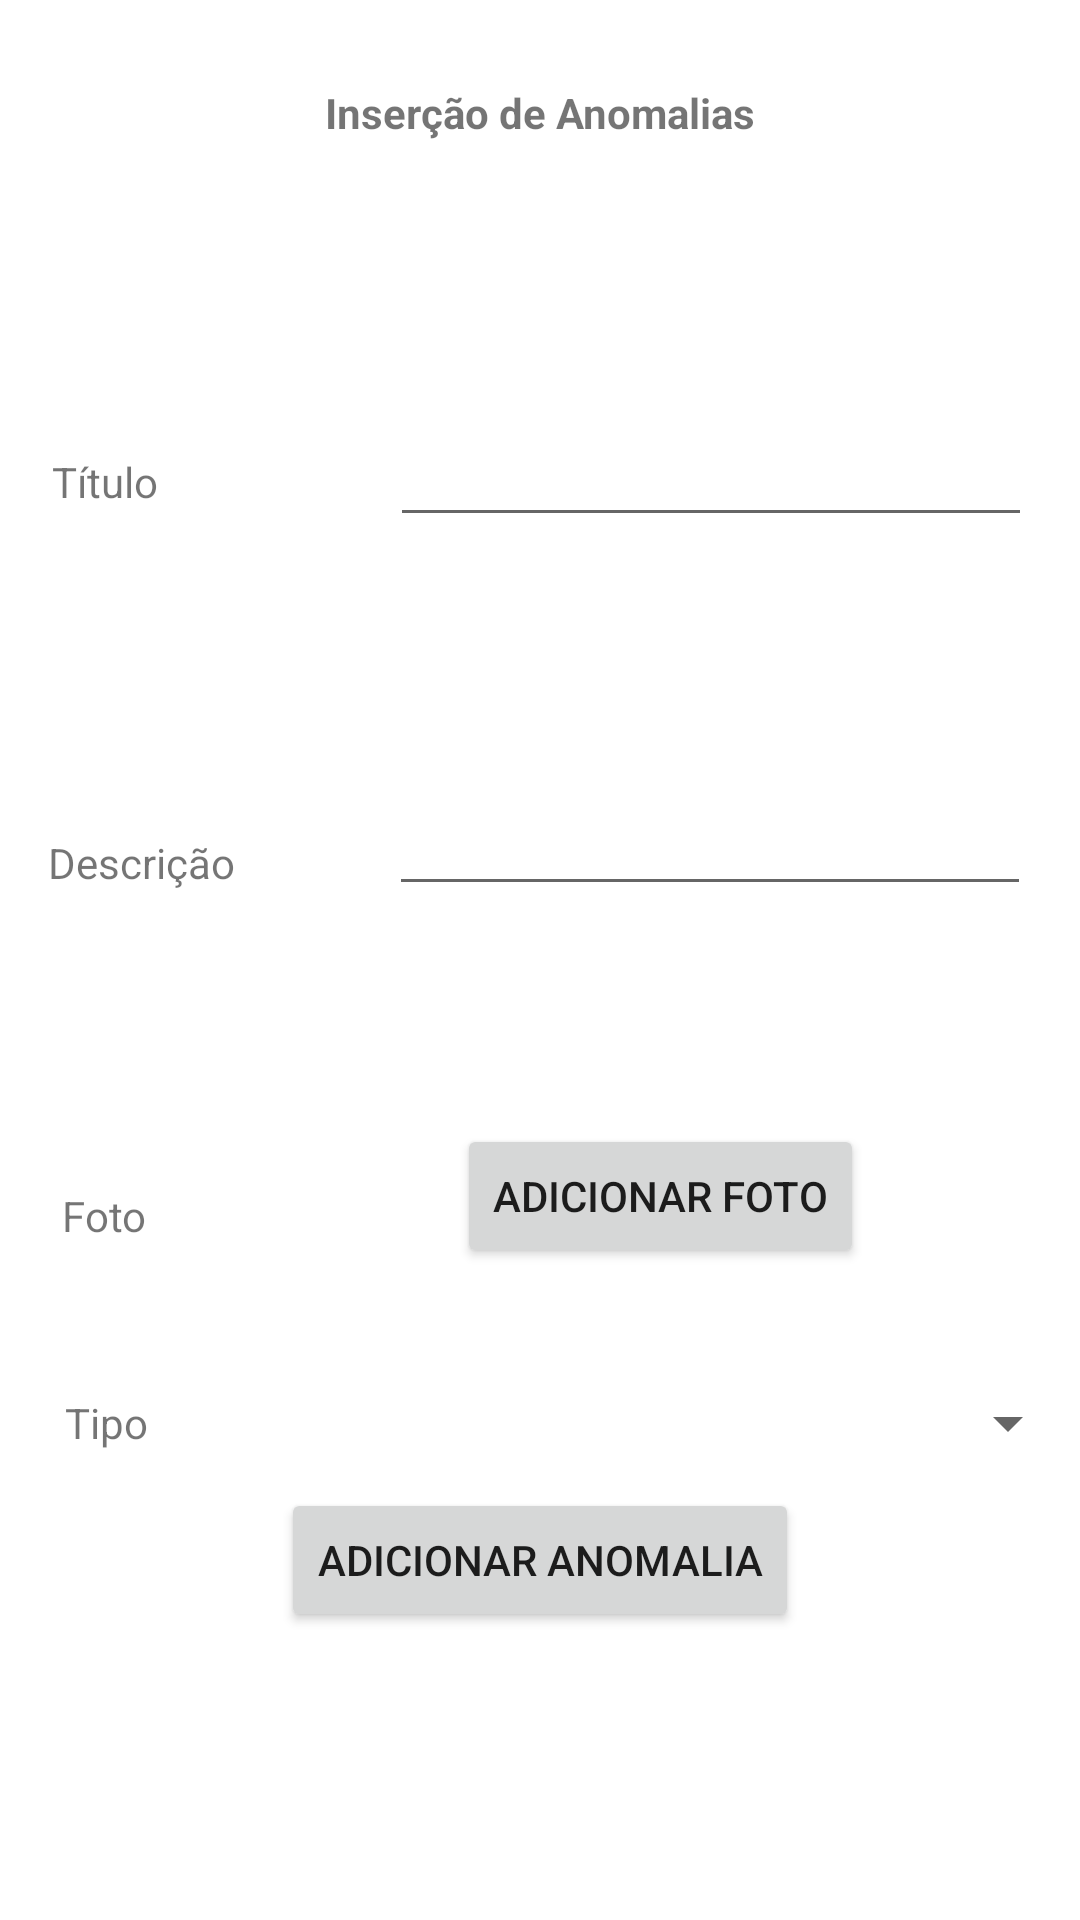

Here is an Android app screen rendered from its layout file. Give the layout XML and the strings, colors and styles it references.
<!-- AndroidManifest.xml: application theme Theme.SmartCity -->
<!-- res/layout/activity_insert_anomalia.xml -->
<?xml version="1.0" encoding="utf-8"?>
<androidx.constraintlayout.widget.ConstraintLayout xmlns:android="http://schemas.android.com/apk/res/android"
    xmlns:app="http://schemas.android.com/apk/res-auto"
    xmlns:tools="http://schemas.android.com/tools"
    android:layout_width="match_parent"
    android:layout_height="match_parent"
    tools:context=".InsertAnomalia">

    <TextView
        android:id="@+id/textView3"
        android:layout_width="wrap_content"
        android:layout_height="wrap_content"
        android:layout_marginStart="16dp"
        android:layout_marginLeft="16dp"
        android:layout_marginTop="104dp"
        android:text="@string/insert_anomalia_titulo"
        app:layout_constraintEnd_toStartOf="@+id/tituloAnomalia"
        app:layout_constraintHorizontal_bias="0.019"
        app:layout_constraintStart_toStartOf="parent"
        app:layout_constraintTop_toBottomOf="@+id/textView4" />

    <TextView
        android:id="@+id/textView5"
        android:layout_width="wrap_content"
        android:layout_height="wrap_content"
        android:layout_marginStart="16dp"
        android:layout_marginLeft="16dp"
        android:layout_marginTop="108dp"
        android:text="@string/insert_anomalia_descricao"
        app:layout_constraintStart_toStartOf="parent"
        app:layout_constraintTop_toBottomOf="@+id/textView3" />

    <TextView
        android:id="@+id/textView6"
        android:layout_width="wrap_content"
        android:layout_height="wrap_content"
        android:layout_marginStart="16dp"
        android:layout_marginLeft="16dp"
        android:layout_marginTop="76dp"
        android:text="@string/insert_anomalia_foto"
        app:layout_constraintBottom_toBottomOf="parent"
        app:layout_constraintEnd_toStartOf="@+id/adicionar_foto"
        app:layout_constraintHorizontal_bias="0.044"
        app:layout_constraintStart_toStartOf="parent"
        app:layout_constraintTop_toBottomOf="@+id/textView5"
        app:layout_constraintVertical_bias="0.091" />

    <TextView
        android:id="@+id/tipo"
        android:layout_width="wrap_content"
        android:layout_height="wrap_content"
        android:layout_marginStart="16dp"
        android:layout_marginLeft="16dp"
        android:layout_marginTop="76dp"
        android:text="@string/insert_anomalia_tipo"
        app:layout_constraintBottom_toBottomOf="parent"
        app:layout_constraintEnd_toStartOf="@+id/spinner"
        app:layout_constraintHorizontal_bias="0.065"
        app:layout_constraintStart_toStartOf="parent"
        app:layout_constraintTop_toBottomOf="@+id/textView5"
        app:layout_constraintVertical_bias="0.369" />

    <TextView
        android:id="@+id/textView4"
        android:layout_width="wrap_content"
        android:layout_height="wrap_content"
        android:layout_marginTop="28dp"
        android:text="@string/insert_anomalia_pagina"
        android:textStyle="bold"
        app:layout_constraintEnd_toEndOf="parent"
        app:layout_constraintStart_toStartOf="parent"
        app:layout_constraintTop_toTopOf="parent" />

    <EditText
        android:id="@+id/tituloAnomalia"
        android:layout_width="214dp"
        android:layout_height="40dp"
        android:layout_marginTop="92dp"
        android:layout_marginEnd="16dp"
        android:layout_marginRight="16dp"
        android:ems="10"
        app:layout_constraintEnd_toEndOf="parent"
        app:layout_constraintTop_toBottomOf="@+id/textView4" />

    <EditText
        android:id="@+id/descricaoAnomalia"
        android:layout_width="214dp"
        android:layout_height="47dp"
        android:layout_marginTop="76dp"
        android:layout_marginEnd="12dp"
        android:layout_marginRight="12dp"
        android:ems="10"
        app:layout_constraintEnd_toEndOf="parent"
        app:layout_constraintHorizontal_bias="0.923"
        app:layout_constraintStart_toEndOf="@+id/textView5"
        app:layout_constraintTop_toBottomOf="@+id/tituloAnomalia" />

    <Button
        android:id="@+id/adicionar_foto"
        android:layout_width="wrap_content"
        android:layout_height="wrap_content"
        android:layout_marginTop="36dp"
        android:layout_marginEnd="72dp"
        android:layout_marginRight="72dp"
        android:text="@string/insert_anomalia_adicionarfoto"
        app:layout_constraintBottom_toBottomOf="parent"
        app:layout_constraintEnd_toEndOf="parent"
        app:layout_constraintTop_toBottomOf="@+id/descricaoAnomalia"
        app:layout_constraintVertical_bias="0.145" />

    <Button
        android:id="@+id/button3"
        android:layout_width="wrap_content"
        android:layout_height="wrap_content"
        android:layout_marginBottom="96dp"
        android:text="@string/insert_anomalia_adicionar"
        app:layout_constraintBottom_toBottomOf="parent"
        app:layout_constraintEnd_toEndOf="parent"
        app:layout_constraintStart_toStartOf="parent"

        />

    <Spinner
        android:id="@+id/spinner"
        android:layout_width="231dp"
        android:layout_height="54dp"
        android:layout_marginTop="28dp"
        app:layout_constraintBottom_toTopOf="@+id/button3"
        app:layout_constraintEnd_toEndOf="parent"
        app:layout_constraintTop_toBottomOf="@+id/adicionar_foto"
        app:layout_constraintVertical_bias="0.397" />


</androidx.constraintlayout.widget.ConstraintLayout>
<!-- resources referenced by this layout -->
<resources>
  <string name="insert_anomalia_adicionar">Adicionar Anomalia</string>
  <string name="insert_anomalia_adicionarfoto">Adicionar Foto </string>
  <string name="insert_anomalia_descricao">Descrição</string>
  <string name="insert_anomalia_foto">Foto</string>
  <string name="insert_anomalia_pagina">Inserção de Anomalias</string>
  <string name="insert_anomalia_tipo">Tipo</string>
  <string name="insert_anomalia_titulo">Título</string>
  <style name="Theme.SmartCity" parent="Theme.MaterialComponents.DayNight.DarkActionBar">
          
          <item name="colorPrimary">@color/verde</item>
          <item name="colorPrimaryVariant">@color/purple_700</item>
          <item name="colorOnPrimary">@color/white</item>
          
          <item name="colorSecondary">@color/teal_200</item>
          <item name="colorSecondaryVariant">@color/teal_700</item>
          <item name="colorOnSecondary">@color/black</item>
          
          <item name="android:statusBarColor" tools:targetApi="l">?attr/colorPrimaryVariant</item>
          
      </style>
  <color name="verde">#4f9d40</color>
  <color name="purple_700">#FF3700B3</color>
  <color name="white">#FFFFFFFF</color>
  <color name="teal_200">#323131</color>
  <color name="teal_700">#FF018786</color>
  <color name="black">#FF000000</color>
</resources>
